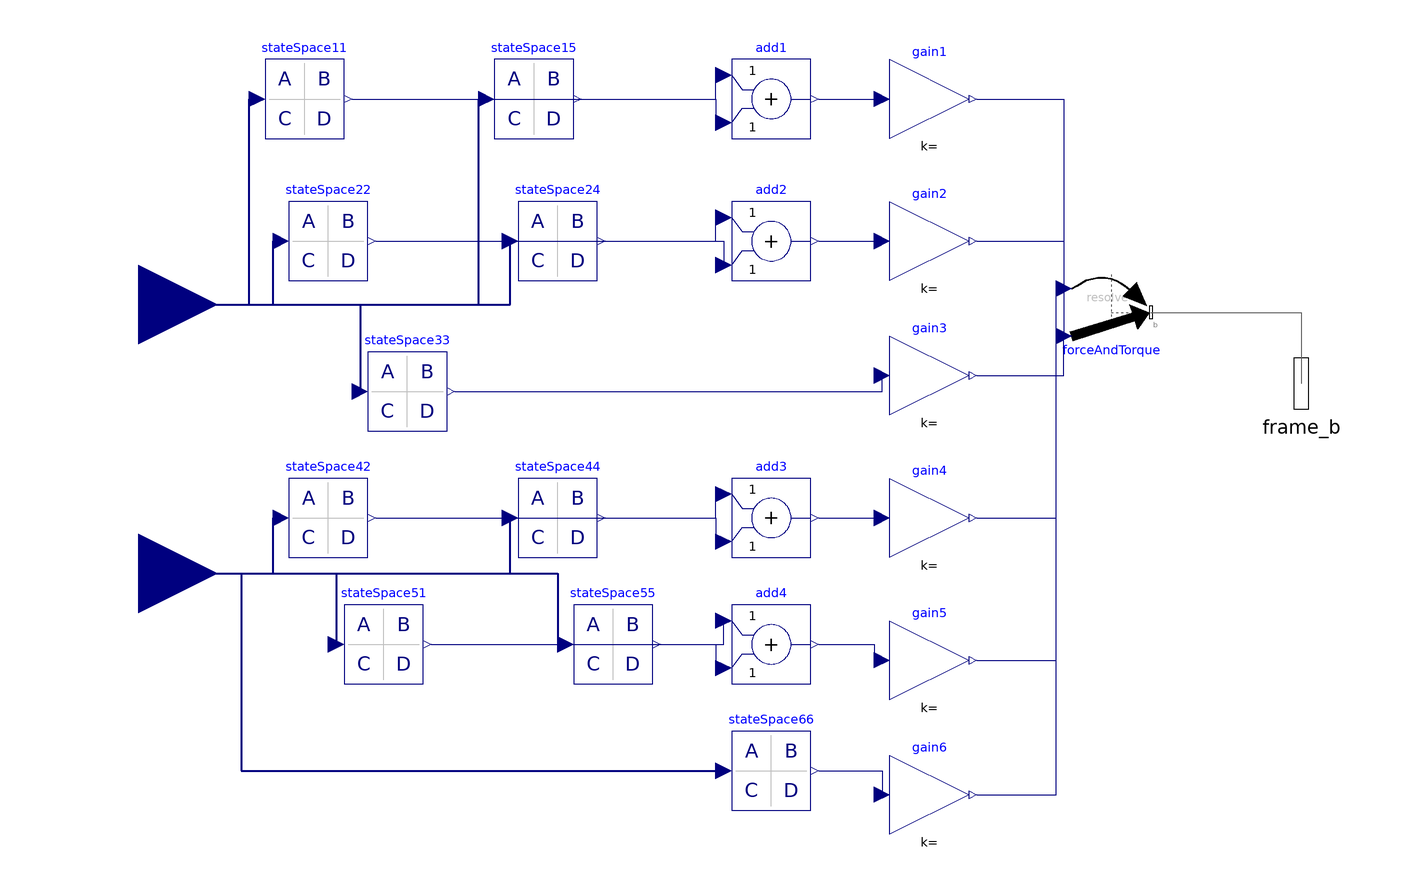

The component connection diagram of the Modelica model below, drawn from its own Placement and Line annotations.

model testStateSpace
     import Modelica.Utilities.Streams;
     
     parameter Real startTime = 0.01;
     parameter String file11 = Modelica.Utilities.Files.loadResource("F:/JG_new/FAST_New_Programing/matlabtool/statespace_replace_covolution/S1.mat") "File name of matrix"
      annotation(Dialog(loadSelector(filter="MATLAB MAT files (*.mat)", caption="Open MATLAB MAT file")));
      
     parameter String file15 = Modelica.Utilities.Files.loadResource("F:/JG_new/FAST_New_Programing/matlabtool/statespace_replace_covolution/S2.mat") "File name of matrix"
      annotation(Dialog(loadSelector(filter="MATLAB MAT files (*.mat)", caption="Open MATLAB MAT file")));
      
     parameter String file22 = Modelica.Utilities.Files.loadResource("F:/JG_new/FAST_New_Programing/matlabtool/statespace_replace_covolution/S3.mat") "File name of matrix"
      annotation(Dialog(loadSelector(filter="MATLAB MAT files (*.mat)", caption="Open MATLAB MAT file")));
      
     parameter String file24 = Modelica.Utilities.Files.loadResource("F:/JG_new/FAST_New_Programing/matlabtool/statespace_replace_covolution/S4.mat") "File name of matrix"
      annotation(Dialog(loadSelector(filter="MATLAB MAT files (*.mat)", caption="Open MATLAB MAT file")));
      
     parameter String file33 = Modelica.Utilities.Files.loadResource("F:/JG_new/FAST_New_Programing/matlabtool/statespace_replace_covolution/S5.mat") "File name of matrix"
      annotation(Dialog(loadSelector(filter="MATLAB MAT files (*.mat)", caption="Open MATLAB MAT file"))); 
      
     parameter String file42 = Modelica.Utilities.Files.loadResource("F:/JG_new/FAST_New_Programing/matlabtool/statespace_replace_covolution/S6.mat") "File name of matrix"
      annotation(Dialog(loadSelector(filter="MATLAB MAT files (*.mat)", caption="Open MATLAB MAT file")));
      
     parameter String file44 = Modelica.Utilities.Files.loadResource("F:/JG_new/FAST_New_Programing/matlabtool/statespace_replace_covolution/S7.mat") "File name of matrix"
      annotation(Dialog(loadSelector(filter="MATLAB MAT files (*.mat)", caption="Open MATLAB MAT file")));
      
     parameter String file51 = Modelica.Utilities.Files.loadResource("F:/JG_new/FAST_New_Programing/matlabtool/statespace_replace_covolution/S8.mat") "File name of matrix"
      annotation(Dialog(loadSelector(filter="MATLAB MAT files (*.mat)", caption="Open MATLAB MAT file")));
      
     parameter String file55 = Modelica.Utilities.Files.loadResource("F:/JG_new/FAST_New_Programing/matlabtool/statespace_replace_covolution/S9.mat") "File name of matrix"
      annotation(Dialog(loadSelector(filter="MATLAB MAT files (*.mat)", caption="Open MATLAB MAT file")));
      
     parameter String file66 = Modelica.Utilities.Files.loadResource("F:/JG_new/FAST_New_Programing/matlabtool/statespace_replace_covolution/S10.mat") "File name of matrix"
      annotation(Dialog(loadSelector(filter="MATLAB MAT files (*.mat)", caption="Open MATLAB MAT file")));
      
       
      
     parameter String matrixName_A = "A" "Matrix name in file";
     final parameter Integer dim_A[2] = Modelica.Utilities.Streams.readMatrixSize(file11,matrixName_A) "Dimension of matrix";   
     final parameter Real A11[:,:] = Modelica.Utilities.Streams.readRealMatrix(file11,matrixName_A,dim_A[1],dim_A[2]) "Matrix data";   
     final parameter Real A15[:,:] = Modelica.Utilities.Streams.readRealMatrix(file15,matrixName_A,dim_A[1],dim_A[2]) "Matrix data";
     final parameter Real A22[:,:] = Modelica.Utilities.Streams.readRealMatrix(file22,matrixName_A,dim_A[1],dim_A[2]) "Matrix data";
     final parameter Real A24[:,:] = Modelica.Utilities.Streams.readRealMatrix(file24,matrixName_A,dim_A[1],dim_A[2]) "Matrix data";
     final parameter Real A33[:,:] = Modelica.Utilities.Streams.readRealMatrix(file33,matrixName_A,dim_A[1],dim_A[2]) "Matrix data";
     final parameter Real A42[:,:] = Modelica.Utilities.Streams.readRealMatrix(file42,matrixName_A,dim_A[1],dim_A[2]) "Matrix data";
     final parameter Real A44[:,:] = Modelica.Utilities.Streams.readRealMatrix(file44,matrixName_A,dim_A[1],dim_A[2]) "Matrix data";
     final parameter Real A51[:,:] = Modelica.Utilities.Streams.readRealMatrix(file51,matrixName_A,dim_A[1],dim_A[2]) "Matrix data";
     final parameter Real A55[:,:] = Modelica.Utilities.Streams.readRealMatrix(file55,matrixName_A,dim_A[1],dim_A[2]) "Matrix data";
     final parameter Real A66[:,:] = Modelica.Utilities.Streams.readRealMatrix(file66,matrixName_A,dim_A[1],dim_A[2]) "Matrix data";
     
     //----------------------------
     
     parameter String matrixName_B = "B" "Matrix name in file";
     final parameter Integer dim_B[2] = Modelica.Utilities.Streams.readMatrixSize(file11,matrixName_B) "Dimension of matrix";   
     final parameter Real B11[:,:] = Modelica.Utilities.Streams.readRealMatrix(file11,matrixName_B,dim_B[1],dim_B[2]) "Matrix data";  
     final parameter Real B15[:,:] = Modelica.Utilities.Streams.readRealMatrix(file15,matrixName_B,dim_B[1],dim_B[2]) "Matrix data";
     final parameter Real B22[:,:] = Modelica.Utilities.Streams.readRealMatrix(file22,matrixName_B,dim_B[1],dim_B[2]) "Matrix data";
     final parameter Real B24[:,:] = Modelica.Utilities.Streams.readRealMatrix(file24,matrixName_B,dim_B[1],dim_B[2]) "Matrix data";
     final parameter Real B33[:,:] = Modelica.Utilities.Streams.readRealMatrix(file33,matrixName_B,dim_B[1],dim_B[2]) "Matrix data";
     final parameter Real B42[:,:] = Modelica.Utilities.Streams.readRealMatrix(file42,matrixName_B,dim_B[1],dim_B[2]) "Matrix data";
     final parameter Real B44[:,:] = Modelica.Utilities.Streams.readRealMatrix(file44,matrixName_B,dim_B[1],dim_B[2]) "Matrix data";
     final parameter Real B51[:,:] = Modelica.Utilities.Streams.readRealMatrix(file51,matrixName_B,dim_B[1],dim_B[2]) "Matrix data";
     final parameter Real B55[:,:] = Modelica.Utilities.Streams.readRealMatrix(file55,matrixName_B,dim_B[1],dim_B[2]) "Matrix data";
     final parameter Real B66[:,:] = Modelica.Utilities.Streams.readRealMatrix(file66,matrixName_B,dim_B[1],dim_B[2]) "Matrix data";
     
     //----------------------------
     
     parameter String matrixName_C = "C" "Matrix name in file";
     final parameter Integer dim_C[2] = Modelica.Utilities.Streams.readMatrixSize(file11,matrixName_C) "Dimension of matrix";   
     final parameter Real C11[:,:] = Modelica.Utilities.Streams.readRealMatrix(file11,matrixName_C,dim_C[1],dim_C[2]) "Matrix data";
     final parameter Real C15[:,:] = Modelica.Utilities.Streams.readRealMatrix(file15,matrixName_C,dim_C[1],dim_C[2]) "Matrix data";
     final parameter Real C22[:,:] = Modelica.Utilities.Streams.readRealMatrix(file22,matrixName_C,dim_C[1],dim_C[2]) "Matrix data";
     final parameter Real C24[:,:] = Modelica.Utilities.Streams.readRealMatrix(file24,matrixName_C,dim_C[1],dim_C[2]) "Matrix data";
     final parameter Real C33[:,:] = Modelica.Utilities.Streams.readRealMatrix(file33,matrixName_C,dim_C[1],dim_C[2]) "Matrix data";
     final parameter Real C42[:,:] = Modelica.Utilities.Streams.readRealMatrix(file42,matrixName_C,dim_C[1],dim_C[2]) "Matrix data";
     final parameter Real C44[:,:] = Modelica.Utilities.Streams.readRealMatrix(file44,matrixName_C,dim_C[1],dim_C[2]) "Matrix data";
     final parameter Real C51[:,:] = Modelica.Utilities.Streams.readRealMatrix(file51,matrixName_C,dim_C[1],dim_C[2]) "Matrix data";
     final parameter Real C55[:,:] = Modelica.Utilities.Streams.readRealMatrix(file55,matrixName_C,dim_C[1],dim_C[2]) "Matrix data";
     final parameter Real C66[:,:] = Modelica.Utilities.Streams.readRealMatrix(file66,matrixName_C,dim_C[1],dim_C[2]) "Matrix data";
     
     
    Modelica.Blocks.Continuous.StateSpace stateSpace11(A = A11, B = B11, C = C11) annotation(
      Placement(visible = true, transformation(origin = {-58, 70}, extent = {{-10, -10}, {10, 10}}, rotation = 0)));
    Modelica.Blocks.Continuous.StateSpace stateSpace15(A = A15, B = B15, C = C15) annotation(
      Placement(visible = true, transformation(origin = {0, 70}, extent = {{-10, -10}, {10, 10}}, rotation = 0)));
      //----------------------------
  Modelica.Blocks.Interfaces.RealInput u[3] annotation(
      Placement(visible = true, transformation(origin = {-100, 18}, extent = {{-20, -20}, {20, 20}}, rotation = 0), iconTransformation(origin = {-96, 62}, extent = {{-20, -20}, {20, 20}}, rotation = 0)));
  Modelica.Blocks.Math.Add add1 annotation(
      Placement(visible = true, transformation(origin = {60, 70}, extent = {{-10, -10}, {10, 10}}, rotation = 0)));
  //----------------------------
    Modelica.Blocks.Continuous.StateSpace stateSpace22(A = A22, B = B22, C = C22) annotation(
      Placement(visible = true, transformation(origin = {-52, 34}, extent = {{-10, -10}, {10, 10}}, rotation = 0)));
    Modelica.Blocks.Continuous.StateSpace stateSpace24(A = A24, B = B24, C = C24) annotation(
      Placement(visible = true, transformation(origin = {6, 34}, extent = {{-10, -10}, {10, 10}}, rotation = 0)));
    Modelica.Blocks.Math.Add add2 annotation(
      Placement(visible = true, transformation(origin = {60, 34}, extent = {{-10, -10}, {10, 10}}, rotation = 0)));
  //----------------------------
  Modelica.Blocks.Continuous.StateSpace stateSpace33(A = A33, B = B33, C = C33) annotation(
      Placement(visible = true, transformation(origin = {-32, -4}, extent = {{-10, -10}, {10, 10}}, rotation = 0)));
  Modelica.Blocks.Continuous.StateSpace stateSpace42(A = A42, B = B42, C = C42) annotation(
      Placement(visible = true, transformation(origin = {-52, -36}, extent = {{-10, -10}, {10, 10}}, rotation = 0)));
  Modelica.Blocks.Continuous.StateSpace stateSpace44(A = A44, B = B44, C = C44) annotation(
      Placement(visible = true, transformation(origin = {6, -36}, extent = {{-10, -10}, {10, 10}}, rotation = 0)));
  Modelica.Blocks.Math.Add add3 annotation(
      Placement(visible = true, transformation(origin = {60, -36}, extent = {{-10, -10}, {10, 10}}, rotation = 0)));
  Modelica.Blocks.Continuous.StateSpace stateSpace51 annotation(
      Placement(visible = true, transformation(origin = {-38, -68}, extent = {{-10, -10}, {10, 10}}, rotation = 0)));
  Modelica.Blocks.Continuous.StateSpace stateSpace55 annotation(
      Placement(visible = true, transformation(origin = {20, -68}, extent = {{-10, -10}, {10, 10}}, rotation = 0)));
  Modelica.Blocks.Math.Add add4 annotation(
      Placement(visible = true, transformation(origin = {60, -68}, extent = {{-10, -10}, {10, 10}}, rotation = 0)));
  Modelica.Blocks.Interfaces.RealInput u1 annotation(
      Placement(visible = true, transformation(origin = {-100, -50}, extent = {{-20, -20}, {20, 20}}, rotation = 0), iconTransformation(origin = {-98, -58}, extent = {{-20, -20}, {20, 20}}, rotation = 0)));
  Modelica.Blocks.Continuous.StateSpace stateSpace66 annotation(
      Placement(visible = true, transformation(origin = {60, -100}, extent = {{-10, -10}, {10, 10}}, rotation = 0)));
  Modelica.Mechanics.MultiBody.Forces.WorldForceAndTorque forceAndTorque annotation(
      Placement(visible = true, transformation(origin = {146, 16}, extent = {{-10, -10}, {10, 10}}, rotation = 0)));
  Modelica.Blocks.Math.Gain gain1 annotation(
      Placement(visible = true, transformation(origin = {100, 70}, extent = {{-10, -10}, {10, 10}}, rotation = 0)));
  Modelica.Blocks.Math.Gain gain2 annotation(
      Placement(visible = true, transformation(origin = {100, 34}, extent = {{-10, -10}, {10, 10}}, rotation = 0)));
  Modelica.Blocks.Math.Gain gain3 annotation(
      Placement(visible = true, transformation(origin = {100, 0}, extent = {{-10, -10}, {10, 10}}, rotation = 0)));
  Modelica.Blocks.Math.Gain gain4 annotation(
      Placement(visible = true, transformation(origin = {100, -36}, extent = {{-10, -10}, {10, 10}}, rotation = 0)));
  Modelica.Blocks.Math.Gain gain5 annotation(
      Placement(visible = true, transformation(origin = {100, -72}, extent = {{-10, -10}, {10, 10}}, rotation = 0)));
  Modelica.Blocks.Math.Gain gain6 annotation(
      Placement(visible = true, transformation(origin = {100, -106}, extent = {{-10, -10}, {10, 10}}, rotation = 0)));
  Modelica.Mechanics.MultiBody.Interfaces.Frame_b frame_b annotation(
      Placement(visible = true, transformation(origin = {194, -2}, extent = {{-16, -16}, {16, 16}}, rotation = 0), iconTransformation(origin = {100, 0}, extent = {{-16, -16}, {16, 16}}, rotation = 0)));
  equation
    connect(stateSpace11.y, add1.u1) annotation(
      Line(points = {{-46, 70}, {46, 70}, {46, 76}, {48, 76}}, color = {0, 0, 127}));
  connect(stateSpace15.y, add1.u2) annotation(
      Line(points = {{12, 70}, {46, 70}, {46, 64}, {48, 64}}, color = {0, 0, 127}));
  connect(stateSpace22.y, add2.u1) annotation(
      Line(points = {{-40, 34}, {46, 34}, {46, 40}, {48, 40}}, color = {0, 0, 127}));
  connect(stateSpace24.y, add2.u2) annotation(
      Line(points = {{18, 34}, {48, 34}, {48, 28}, {48, 28}}, color = {0, 0, 127}));
  connect(u[1], stateSpace11.u[1]) annotation(
      Line(points = {{-100, 18}, {-72, 18}, {-72, 70}, {-70, 70}}, color = {0, 0, 127}, thickness = 0.5));
  connect(u[1], stateSpace15.u[1]) annotation(
      Line(points = {{-100, 18}, {-14, 18}, {-14, 70}, {-12, 70}}, color = {0, 0, 127}, thickness = 0.5));
  connect(u[2], stateSpace22.u[1]) annotation(
      Line(points = {{-100, 18}, {-66, 18}, {-66, 34}, {-64, 34}}, color = {0, 0, 127}, thickness = 0.5));
  connect(u[2], stateSpace24.u[1]) annotation(
      Line(points = {{-100, 18}, {-6, 18}, {-6, 34}}, color = {0, 0, 127}, thickness = 0.5));
  connect(u[3], stateSpace33.u[1]) annotation(
      Line(points = {{-100, 18}, {-44, 18}, {-44, -4}}, color = {0, 0, 127}, thickness = 0.5));
  connect(stateSpace42.y[1], add3.u1) annotation(
      Line(points = {{-40, -36}, {46, -36}, {46, -30}, {48, -30}}, color = {0, 0, 127}));
  connect(stateSpace44.y[1], add3.u2) annotation(
      Line(points = {{18, -36}, {46, -36}, {46, -42}, {48, -42}}, color = {0, 0, 127}));
  connect(stateSpace51.y[1], add4.u1) annotation(
      Line(points = {{-26, -68}, {48, -68}, {48, -62}, {48, -62}}, color = {0, 0, 127}));
  connect(stateSpace55.y[1], add4.u2) annotation(
      Line(points = {{32, -68}, {46, -68}, {46, -74}, {48, -74}}, color = {0, 0, 127}));
  connect(u1[1], stateSpace42.u[1]) annotation(
      Line(points = {{-100, -50}, {-66, -50}, {-66, -36}, {-64, -36}}, color = {0, 0, 127}, thickness = 0.5));
  connect(u1[1], stateSpace44.u[1]) annotation(
      Line(points = {{-100, -50}, {-6, -50}, {-6, -36}, {-6, -36}}, color = {0, 0, 127}, thickness = 0.5));
  connect(u1[2], stateSpace51.u[1]) annotation(
      Line(points = {{-100, -50}, {-50, -50}, {-50, -68}, {-50, -68}}, color = {0, 0, 127}, thickness = 0.5));
  connect(u1[2], stateSpace55.u[1]) annotation(
      Line(points = {{-100, -50}, {6, -50}, {6, -68}, {8, -68}}, color = {0, 0, 127}, thickness = 0.5));
  connect(u1[3], stateSpace66.u[1]) annotation(
      Line(points = {{-100, -50}, {-74, -50}, {-74, -100}, {48, -100}, {48, -100}}, color = {0, 0, 127}, thickness = 0.5));
  connect(add1.y, gain1.u) annotation(
      Line(points = {{72, 70}, {88, 70}, {88, 70}, {88, 70}}, color = {0, 0, 127}));
  connect(add3.y, gain4.u) annotation(
      Line(points = {{72, -36}, {86, -36}, {86, -36}, {88, -36}}, color = {0, 0, 127}));
  connect(add4.y, gain5.u) annotation(
      Line(points = {{72, -68}, {86, -68}, {86, -72}, {88, -72}}, color = {0, 0, 127}));
  connect(stateSpace66.y[1], gain6.u) annotation(
      Line(points = {{72, -100}, {88, -100}, {88, -106}, {88, -106}}, color = {0, 0, 127}));
  connect(gain1.y, forceAndTorque.force[1]) annotation(
      Line(points = {{112, 70}, {134, 70}, {134, 10}, {134, 10}}, color = {0, 0, 127}));
  connect(add2.y, gain2.u) annotation(
      Line(points = {{72, 34}, {86, 34}, {86, 34}, {88, 34}}, color = {0, 0, 127}));
  connect(gain2.y, forceAndTorque.force[2]) annotation(
      Line(points = {{112, 34}, {134, 34}, {134, 10}, {134, 10}}, color = {0, 0, 127}));
  connect(stateSpace33.y[1], gain3.u) annotation(
      Line(points = {{-20, -4}, {88, -4}, {88, 0}, {88, 0}}, color = {0, 0, 127}));
  connect(gain3.y, forceAndTorque.force[3]) annotation(
      Line(points = {{112, 0}, {134, 0}, {134, 10}, {134, 10}}, color = {0, 0, 127}));
  connect(gain4.y, forceAndTorque.torque[1]) annotation(
      Line(points = {{112, -36}, {132, -36}, {132, 22}, {134, 22}}, color = {0, 0, 127}));
  connect(gain5.y, forceAndTorque.torque[2]) annotation(
      Line(points = {{112, -72}, {132, -72}, {132, 22}, {134, 22}}, color = {0, 0, 127}));
  connect(gain6.y, forceAndTorque.torque[3]) annotation(
      Line(points = {{112, -106}, {132, -106}, {132, 22}, {134, 22}}, color = {0, 0, 127}));
  connect(forceAndTorque.frame_b, frame_b) annotation(
      Line(points = {{156, 16}, {194, 16}, {194, -2}, {194, -2}}, color = {95, 95, 95}));
  annotation(
      Icon(graphics = {Text(origin = {0, 4}, extent = {{-74, 34}, {74, -34}}, textString = "retardation")}));end testStateSpace;